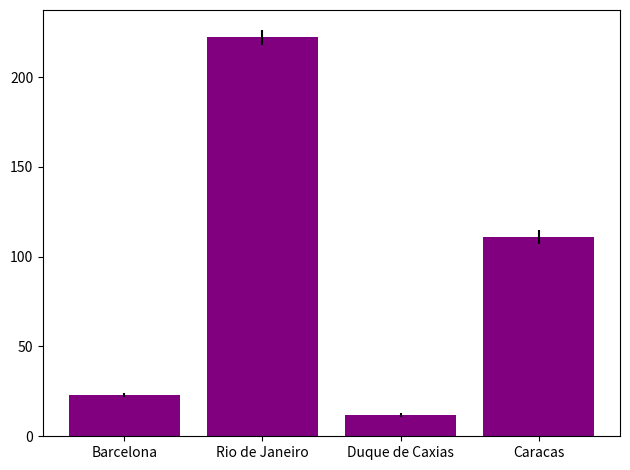

This chart was generated by the following Python code: (Note: this script raises an exception after producing the figure.)
# -*- coding: utf-8 -*-
"""
Created on Thu May 20 23:29:01 2021

@author: user
"""

import matplotlib.pyplot as plt

z = ['Barcelona','Rio de Janeiro','Duque de Caxias','Caracas']
z_1 = [23,222,12,111]
erro=[1,4,1,4]


plt.bar(z,z_1,color='purple',yerr=erro)
plt.tight_layout()

z_2=[12,88,23,11]
z_3=100-z_2



print(z.type())